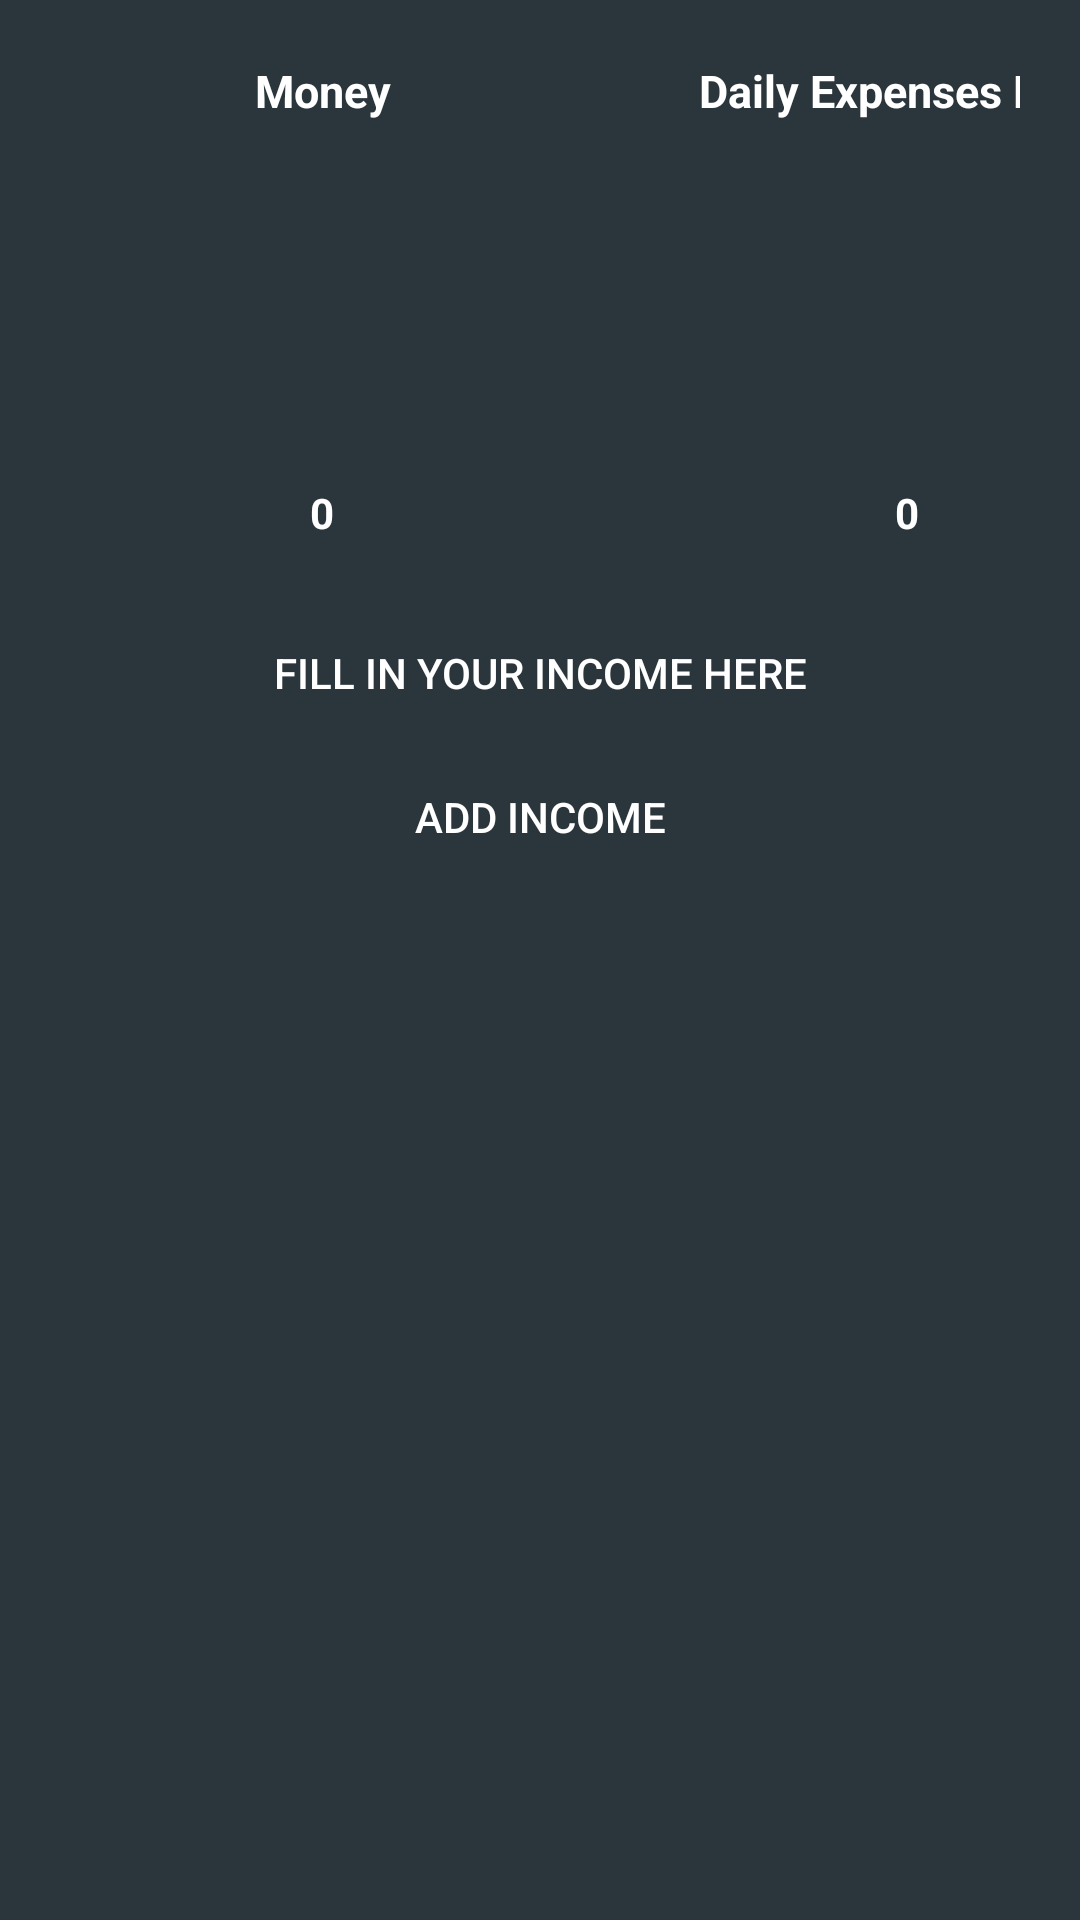

Layout XML and referenced resources for this Android screen:
<!-- AndroidManifest.xml: application theme Theme.AppCompat.DayNight -->
<!-- res/layout/fragment_home.xml -->
<?xml version="1.0" encoding="utf-8"?>
<RelativeLayout xmlns:android="http://schemas.android.com/apk/res/android"
    xmlns:app="http://schemas.android.com/apk/res-auto"
    xmlns:tools="http://schemas.android.com/tools"
    android:layout_width="match_parent"
    android:layout_height="match_parent"
    android:background="@color/background"
    android:padding="20dp">

    <LinearLayout

        android:layout_width="match_parent"
        android:layout_height="match_parent"
        android:orientation="vertical">

        <GridLayout
            android:id="@+id/gridLyt"
            android:layout_width="match_parent"
            android:layout_height="wrap_content"
            android:columnCount="3"
            android:rowCount="1">

            <TextView
                android:id="@+id/textView4"
                android:layout_width="175dp"
                android:layout_height="match_parent"
                android:gravity="center"
                android:text="Money"
                android:textColor="@color/white"
                android:textSize="15dp"
                android:textStyle="bold" />

            <TextView
                android:id="@+id/textView14"
                android:layout_width="20dp"
                android:layout_height="wrap_content"
                android:layout_row="0"
                android:layout_column="1" />

            <TextView
                android:id="@+id/textView15"
                android:layout_width="175dp"
                android:layout_height="wrap_content"
                android:layout_column="2"
                android:layout_row="0"
                android:gravity="center"
                android:text="Daily Expenses Limit"
                android:textColor="@color/white"
                android:textSize="15dp"
                android:textStyle="bold" />

        </GridLayout>

        <GridLayout
            android:id="@+id/gridLayout"
            android:layout_width="370dp"
            android:layout_height="160dp"
            android:columnCount="3"
            android:rowCount="1">


            <TextView
                android:id="@+id/current_income"
                android:layout_width="wrap_content"
                android:layout_height="wrap_content"
                android:layout_row="0"
                android:layout_rowWeight="1"
                android:layout_column="0"
                android:layout_columnWeight="1"
                android:background="@drawable/roundborder"
                android:gravity="center"
                android:paddingTop="101dp"
                android:text="0"
                android:textColor="@color/white"
                android:textStyle="bold" />

            <TextView
                android:id="@+id/spacing"
                android:layout_width="wrap_content"
                android:layout_height="wrap_content"
                android:layout_rowWeight="1"
                android:layout_columnWeight="0"
                android:background="@drawable/transparent_bg_button"
                android:padding="10dp" />


            <TextView
                android:id="@+id/daily_expenses"
                android:layout_width="wrap_content"
                android:layout_height="wrap_content"
                android:layout_columnWeight="1"
                android:layout_rowWeight="1"
                android:background="@drawable/roundborder"
                android:gravity="center"
                android:paddingTop="101dp"
                android:text="0"
                android:textColor="@color/white"
                android:textStyle="bold" />

        </GridLayout>

        <Button
            android:id="@+id/add_new_income"
            android:layout_width="match_parent"
            android:layout_height="wrap_content"
            android:background="@drawable/transparent_bg_button"
            android:text="Fill in your income here"
            android:textColor="@color/white" />

        <Button
            android:id="@+id/add_income"
            android:layout_width="match_parent"
            android:layout_height="wrap_content"
            android:background="@drawable/transparent_bg_button"
            android:text="Add Income"
            android:textColor="@color/white" />

        <androidx.recyclerview.widget.RecyclerView
            android:id="@+id/daily_expenses_recyclerview"
            android:layout_width="370dp"
            android:layout_height="312dp" />


    </LinearLayout>
</RelativeLayout>
<!-- resources referenced by this layout -->
<resources>
  <color name="background">#2A353C</color>
  <color name="white">#FFFFFFFF</color>
  <!-- drawable roundborder (drawable) -->
  <?xml version="1.0" encoding="utf-8"?>
  <layer-list xmlns:android="http://schemas.android.com/apk/res/android">
  
  
      <item
          android:drawable="@drawable/ic_money"
          android:bottom="5dp"
          android:left="5dp"
          android:right="5dp"
          android:top="5dp"
          />
  
      <item>
          <shape
              android:padding="10dp"
              android:shape="rectangle">
              <corners android:radius="15dp" />
              <stroke
                  android:width="7dp"
                  android:color="@color/black" />
          </shape>
  
  
  
      </item>
  
  </layer-list>
  <!-- drawable transparent_bg_button (drawable) -->
  <?xml version="1.0" encoding="utf-8"?>
  <layer-list xmlns:android="http://schemas.android.com/apk/res/android">
  
      <item
          android:bottom="10dp"
          android:drawable="@drawable/transparent_button"
          android:top="10dp" />
  
  </layer-list>
  <color name="black">#000000</color>
  <!-- drawable transparent_button (drawable) -->
  <?xml version="1.0" encoding="utf-8"?>
  <selector xmlns:android="http://schemas.android.com/apk/res/android">
      <item>
          <shape android:shape="rectangle">
              
              <solid android:color="@color/transparent" />
              
              <stroke android:width="2dp" android:color="@color/transparent" />
  
              
              <corners android:radius="100dp" />
          </shape>
      </item>
  </selector>
  <color name="transparent">#0000ffff</color>
</resources>
